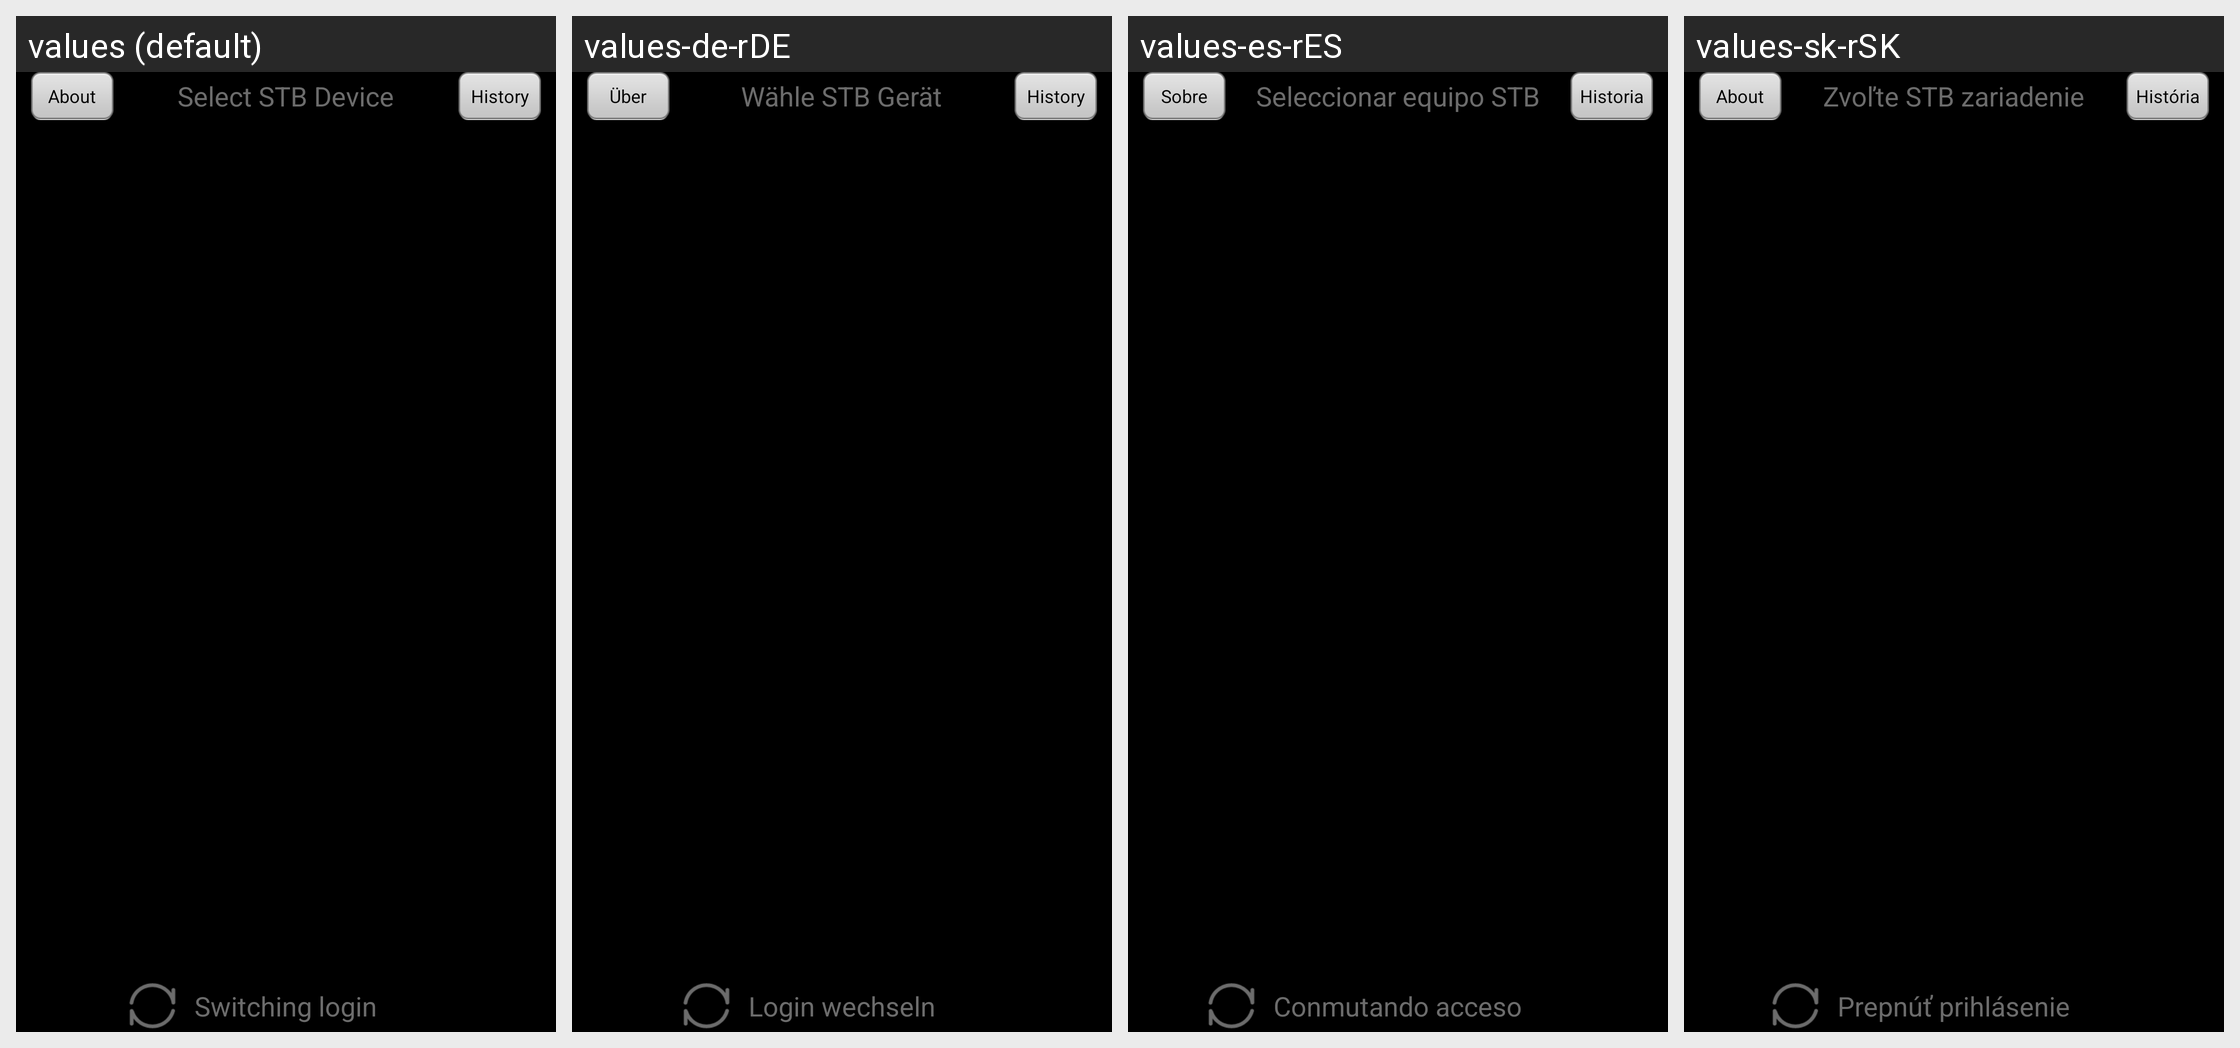

The same Android screen rendered under several of its app's locales, left to right. List the strings drawn on it with the default value and each locale's translation.
Android screen res/layout/auto_login_menu.xml rendered under 4 locales, left to right: values (default), values-de-rDE, values-es-rES, values-sk-rSK. Device: Nexus 5 (rendered at 1080×1920; each locale shown at half size, 540×960, under a caption strip naming it); theme Theme.
Other locales in the repository, not shown: values-af, values-am, values-ar, values-bg, values-ca, values-cs, values-da, values-de, values-el, values-en-rGB, values-es, values-es-rUS, values-et-rEE, values-fa, values-fi, values-fr, values-fr-rCA, values-hi, values-hr, values-hu, values-hy-rAM, values-in, values-it, values-iw, values-ja, values-ka-rGE, values-km-rKH, values-kn-rIN, values-ko, values-lo-rLA, values-lt, values-lv, values-mn-rMN, values-ms-rMY, values-my-rMM, values-nb, values-nl, values-pl, values-pt, values-pt-rPT, values-ro, values-ru, values-ru-rRU, values-sk, values-sl, values-sr, values-sv, values-sw, values-th, values-tl, values-tr, values-tr-rTR, values-uk, values-uk-rUA, values-vi, values-zh-rCN, values-zh-rHK, values-zh-rTW, values-zu.
Strings drawn on this screen, with the default value and each locale's value (text and hints the layout hard-codes, and strings that could not be matched under every locale, appear in the picture but are not listed):

popup_window_option_about_me
  values: About
  values-de-rDE: Über
  values-es-rES: Sobre
  values-sk-rSK: About

select_device
  values: Select STB Device
  values-de-rDE: Wähle STB Gerät
  values-es-rES: Seleccionar equipo STB
  values-sk-rSK: Zvoľte STB zariadenie

pointer_history
  values: History
  values-de-rDE: History
  values-es-rES: Historia
  values-sk-rSK: História

login_switch
  values: Switching login
  values-de-rDE: Login wechseln
  values-es-rES: Conmutando acceso
  values-sk-rSK: Prepnúť prihlásenie
